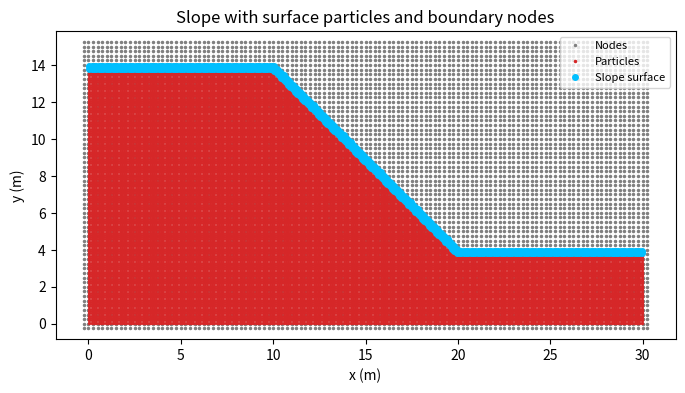

Here is the Python script that generated this plot:
import numpy
from mpl_toolkits.mplot3d import Axes3D 
import matplotlib.pyplot as plt

def mpm_mesh2d(xmin=0.0, xmax=1.0, ymin=0.0, ymax=1.0, sizex=1, sizey=1):
    #  4-node Quadrilateral Element
    # ! 3 0----------0 2
    # !   |          |
    # !   |          |
    # !   |          |
    # !   |          |
    # ! 0 0----------0 1

    # Generate suitable ranges for parametrization
    x_range = numpy.arange(xmin, xmax+1.e-15, sizex)
    y_range = numpy.arange(ymin, ymax+1.e-15, sizey)

    nx=x_range.shape[0]
    ny=y_range.shape[0]

    # Create the vertices.
    x, y = numpy.meshgrid(x_range, y_range, indexing="ij")
    nodes = numpy.array([x, y]).T.reshape(-1, 2)
    
    v0 = numpy.add.outer(numpy.array(range(nx - 1)), nx * numpy.array(range(ny - 1))).T.flatten()

    elem = numpy.array([v0,v0,v0,v0],dtype='int').transpose()

    elem[:, 0] += 0
    elem[:, 1] += 1
    elem[:, 2] += nx+1
    elem[:, 3] += nx

    return nodes, elem



def gimp_mesh2d(xmin=0.0, xmax=1.0, ymin=0.0, ymax=1.0, sizex=1, sizey=1):
    # #16 Nodes GIMP
    # //!   13----------12----------11----------10
    # //!   |           |           |           |
    # //!   |           |           |           |
    # //!   |           |           |           |
    # //!   |        (-1, 1)      (1,1)         |
    # //!   14----------3-----------2-----------9
    # //!   |           |           |           |
    # //!   |           | particle  |           |
    # //!   |           | location  |           |
    # //!   |           |           |           |
    # //!   15----------0-----------1-----------8
    # //!   |        (-1,-1)      (1,-1)        |
    # //!   |           |           |           |
    # //!   |           |           |           |
    # //!   |           |           |           |
    # //!   4-----------5-----------6-----------7

    # Creat2 additional node for gimp, before start and after end
    x_range = numpy.arange(xmin-sizex, xmax+sizex+1.e-15, sizex)
    y_range = numpy.arange(ymin-sizex, ymax+sizey+1.e-15, sizey)

    nx=x_range.shape[0]
    ny=y_range.shape[0]

    # Create the vertices.
    x, y = numpy.meshgrid(x_range, y_range , indexing="ij")
    nodes = numpy.array([x, y]).T.reshape(-1, 2)

    # Get the index of the start point of each group
    v0 = numpy.add.outer(numpy.array(range(1, nx - 2)), nx * numpy.array(range(1, ny - 2))).T.flatten()
    v1 = numpy.add.outer(numpy.array(range(0, nx - 3)), nx * numpy.array(range(0, ny - 3))).T.flatten()

    # Initialize each goup with start point id
    group0 = numpy.repeat([v0],4,axis=0)
    group1 = numpy.repeat([v1],12,axis=0)

    # Concatenate them
    elem=numpy.concatenate((group0,group1), axis=0).transpose()

    #First group
    elem[:,0] += 0
    elem[:,1] += 1
    elem[:,2] += nx+1
    elem[:,3] += nx

    #Second group
    elem[:,4] += 0
    elem[:,5] += 1
    elem[:,6] += 2
    elem[:,7] += 3
    elem[:,8] += nx+3
    elem[:,9] += 2*nx +3
    elem[:,10] += 3*nx +3
    elem[:,11] += 3*nx +2
    elem[:,12] += 3*nx +1
    elem[:,13] += 3*nx 
    elem[:,14] += 2*nx
    elem[:,15] += 1*nx

    return nodes, elem


def mpm_mesh3d(xmin=0.0, xmax=1.0, ymin=0.0, ymax=1.0, zmin=0.0, zmax=1.0, sizex=1, sizey=1, sizez=1):
    # Hexahedron:           
    #        v
    # 3----------2          
    # |\     ^   |\         
    # | \    |   | \         
    # |  \   |   |  \        
    # |   7------+---6        
    # |   |  +-- |-- | -> u  
    # 0---+---\--1   |        
    #  \  |    \  \  |      
    #   \ |     \  \ |       
    #    \|      w  \|         
    #     4----------5    

    # Generate suitable ranges for parametrization
    x_range = numpy.arange(xmin, xmax+1.e-15, sizex)
    y_range = numpy.arange(ymin, ymax+1.e-15, sizey)
    z_range = numpy.arange(zmin, zmax+1.e-15, sizez)

    nx=x_range.shape[0]
    ny=y_range.shape[0]
    nz=z_range.shape[0]

    # Create the vertices.
    x, y, z = numpy.meshgrid(x_range, y_range, z_range, indexing="ij")
    nodes = numpy.array([x, y, z]).T.reshape(-1, 3)
    
    # Compute vertex id
    temp_v0 = numpy.add.outer(numpy.array(range(nx - 1)), nx * numpy.array(range(ny - 1)))
    v0 = numpy.add.outer(temp_v0, nx * ny * numpy.array(range(nz - 1))).T.flatten()

    temp_v3 = numpy.add.outer(numpy.array(range(nx-1)), nx * numpy.array(range(1, ny)))
    v3 = numpy.add.outer(temp_v3, nx * ny * numpy.array(range(nz-1))).T.flatten()

    temp_v4 = numpy.add.outer(numpy.array(range(nx-1)), nx * numpy.array(range(ny-1)))
    v4 = numpy.add.outer(temp_v4, nx * ny * numpy.array(range(1,nz))).T.flatten()

    temp_v7 = numpy.add.outer(numpy.array(range(nx-1)), nx * numpy.array(range(1,ny)))
    v7 = numpy.add.outer(temp_v7, nx * ny * numpy.array(range(1,nz))).T.flatten()

    elem = numpy.array([v0,v0,v3,v3,v4,v4,v7,v7],dtype='int').transpose()
    elem[:,1::4] +=1
    elem[:,2::4] +=1

    return nodes, elem
 

def gimp_mesh3d(xmin=0.0, xmax=1.0, ymin=0.0, ymax=1.0, zmin=0.0, zmax=1.0, sizex=1, sizey=1, sizez=1):
 
    # Creat additional node for gimp, before start and after end
    x_range = numpy.arange(xmin-sizex, xmax+sizex+1.e-15, sizex)
    y_range = numpy.arange(ymin-sizex, ymax+sizey+1.e-15, sizey)
    z_range = numpy.arange(zmin-sizez, zmax+sizez+1.e-15, sizez)

    nx=x_range.shape[0]
    ny=y_range.shape[0]
    nz=z_range.shape[0]

    # Create the vertices.
    x, y, z = numpy.meshgrid(x_range, y_range, z_range, indexing="ij")
    nodes = numpy.array([x, y, z]).T.reshape(-1, 3)

    # Get the index of the start point of each group
    temp_v0 = numpy.add.outer(numpy.array(range(1,nx-2)), nx * numpy.array(range(2,ny-1)))
    v0 = numpy.add.outer(temp_v0, nx * ny * numpy.array(range(1,nz-2))).T.flatten()

    temp_v1 = numpy.add.outer(numpy.array(range(0,nx-3)), nx * numpy.array(range(3,ny)))
    v1 = numpy.add.outer(temp_v1, nx * ny * numpy.array(range(0,nz-3))).T.flatten()

    temp_v2 = numpy.add.outer(numpy.array(range(0,nx-3)), nx * numpy.array(range(2,ny-1)))
    v2 = numpy.add.outer(temp_v2, nx * ny * numpy.array(range(0,nz-3))).T.flatten()

    temp_v3 = numpy.add.outer(numpy.array(range(0,nx-3)), nx * numpy.array(range(1,ny-2)))
    v3 = numpy.add.outer(temp_v3, nx * ny * numpy.array(range(0,nz-3))).T.flatten() 

    temp_v4 = numpy.add.outer(numpy.array(range(0,nx-3)), nx * numpy.array(range(0,ny-3)))
    v4 = numpy.add.outer(temp_v4, nx * ny * numpy.array(range(0,nz-3))).T.flatten() 
 

    # Initialize each goup with start point id
    group0 = numpy.repeat([v0],8,axis=0)
    group1 = numpy.repeat([v1],16,axis=0)
    group2 = numpy.repeat([v2],12,axis=0)
    group3 = numpy.repeat([v3],12,axis=0)
    group4 = numpy.repeat([v4],16,axis=0)
    
    # Concatenate them
    elem=numpy.concatenate((group0,group1,group2,group3,group4), axis=0).transpose()

    #First group
    elem[:,1] +=1
    elem[:,2] +=nx*ny+1
    elem[:,3] +=nx*ny
    elem[:,4] += -nx
    elem[:,5] += -nx+1
    elem[:,6] += -nx+1+nx*ny
    elem[:,7] += -nx+nx*ny

    #Second group
    elem[:,8] +=0
    elem[:,9] +=1
    elem[:,10] +=2
    elem[:,11] +=3
    elem[:,12] += nx*ny
    elem[:,13] += nx*ny+1
    elem[:,14] += nx*ny+2
    elem[:,15] += nx*ny+3
    elem[:,16] += 2*nx*ny
    elem[:,17] += 2*nx*ny+1
    elem[:,18] += 2*nx*ny+2
    elem[:,19] += 2*nx*ny+3
    elem[:,20] += 3*nx*ny
    elem[:,21] += 3*nx*ny+1
    elem[:,22] += 3*nx*ny+2
    elem[:,23] += 3*nx*ny+3

    #Third group
    elem[:,24] +=0
    elem[:,25] +=1
    elem[:,26] +=2
    elem[:,27] +=3
    elem[:,28] += nx*ny
    elem[:,29] += nx*ny+3
    elem[:,30] += 2*nx*ny
    elem[:,31] += 2*nx*ny+3
    elem[:,32] += 3*nx*ny
    elem[:,33] += 3*nx*ny+1
    elem[:,34] += 3*nx*ny+2
    elem[:,35] += 3*nx*ny+3

    #Fourth group
    elem[:,36] +=0
    elem[:,37] +=1
    elem[:,38] +=2
    elem[:,39] +=3
    elem[:,40] += nx*ny
    elem[:,41] += nx*ny+3
    elem[:,42] += 2*nx*ny
    elem[:,43] += 2*nx*ny+3
    elem[:,44] += 3*nx*ny
    elem[:,45] += 3*nx*ny+1
    elem[:,46] += 3*nx*ny+2
    elem[:,47] += 3*nx*ny+3

    #Fifth group
    elem[:,48] +=0
    elem[:,49] +=1
    elem[:,50] +=2
    elem[:,51] +=3
    elem[:,52] += nx*ny
    elem[:,53] += nx*ny+1
    elem[:,54] += nx*ny+2
    elem[:,55] += nx*ny+3
    elem[:,56] += 2*nx*ny
    elem[:,57] += 2*nx*ny+1
    elem[:,58] += 2*nx*ny+2
    elem[:,59] += 2*nx*ny+3
    elem[:,60] += 3*nx*ny
    elem[:,61] += 3*nx*ny+1
    elem[:,62] += 3*nx*ny+2
    elem[:,63] += 3*nx*ny+3

    return nodes, elem

#Save nodes coordinate up to 5 dicimal digit
#Save elem node

def save_mesh(nodes, elem, name):
    shape={4:'quadrilateral',16:'quadrilateral',8:'hexahedron',64:'hexahedron'}
    mesh_file = name+".txt"
    f_m = open(mesh_file, "w")
    
    head = '#! elementShape {}\n#! elementNumPoints {}\n{} {} \n'.format(shape[elem.shape[1]],
                                 elem.shape[1], nodes.shape[0], elem.shape[0])
    f_m.write(head)
    numpy.savetxt(f_m, nodes, fmt="%.5f", delimiter="\t")
    numpy.savetxt(f_m, elem, fmt="%i", delimiter="\t")
    f_m.close()


def cube_particle2d(xmin=0.0, xmax=1.0, ymin=0.0, ymax=1.0, size=1.):

    # Generate suitable ranges for parametrization
    x_range = numpy.arange(xmin+0.5*size, xmax, size)
    y_range = numpy.arange(ymin+0.5*size, ymax, size)

    # Create the vertices.
    x, y = numpy.meshgrid(x_range, y_range, indexing="ij")
    particles = numpy.array([x, y]).T.reshape(-1, 2)

    return particles


def cube_particle3d(xmin=0.0, xmax=1.0, ymin=0.0, ymax=1.0, zmin=0.0, zmax=1.0, size=1.):

    # Generate suitable ranges for parametrization
    x_range = numpy.arange(xmin+0.5*size, xmax, size)
    y_range = numpy.arange(ymin+0.5*size, ymax, size)
    z_range = numpy.arange(zmin+0.5*size, zmax, size)

    # Create the vertices.
    x, y, z = numpy.meshgrid(x_range, y_range, z_range, indexing="ij")
    particles = numpy.array([x, y, z]).T.reshape(-1, 3)
    
    return particles


def cylinder_particle3d(center=[0.,0.,0.],r=1,h=1, axis=2, size=1.):
    xmin = center[0]-r
    xmax = center[0]+r
    ymin = center[1]-r
    ymax = center[1]+r
    zmin = center[2]
    zmax = center[2]+h

    # Generate suitable ranges for parametrization
    x_range = numpy.arange(xmin+0.5*size, xmax, size)
    y_range = numpy.arange(ymin+0.5*size, ymax, size)
    z_range = numpy.arange(zmin+0.5*size, zmax, size)

    # Create the vertices.
    x, y, z = numpy.meshgrid(x_range, y_range, z_range, indexing="ij")
    particles_temp = numpy.array([x, y, z]).T.reshape(-1, 3)
    
    if axis == 0:
        index = numpy.where(numpy.linalg.norm(particles_temp[:,[1,2]],axis=1)<(numpy.sqrt(r*r)+1.e-15))
    elif axis == 1:
        index = numpy.where(numpy.linalg.norm(particles_temp[:,[0,2]],axis=1)<(numpy.sqrt(r*r)+1.e-15))
    elif axis == 2:
        index = numpy.where(numpy.linalg.norm(particles_temp[:,[0,1]],axis=1)<(numpy.sqrt(r*r)+1.e-15))
    else:
        print ("axis should be 0,1 or 2.")
    return particles_temp[index]

def cylinder_quarter_particle3d(center=[0.,0.,0.],r=1,h=1, axis=2, size=1.):
    particles_temp = cylinder_particle(center=center,r=r,h=h, axis=axis, size=size)
    
    if axis == 0:
        index = numpy.where((particles_temp[:,1]>-1.e-15) & (particles_temp[:,2]>-1.e-15) )
    elif axis == 1:
        index = numpy.where((particles_temp[:,0]>-1.e-15) & (particles_temp[:,2]>-1.e-15) )
    elif axis == 2:
        index = numpy.where((particles_temp[:,0]>-1.e-15) & (particles_temp[:,1]>-1.e-15) )
    else:
        print ("axis should be 0,1 or 2.")

    return particles_temp[index]

def slope_particle2d(
    xmin=0.0, xmax=30.0,
    y_bottom=0.0,
    plateau_height=14.0,     # 左侧高平台 (≈ 14 m)
    bench_height=4.0,        # 右侧低平台 (≈ 4 m)
    x_knee=10.0,             # 斜坡起点 x（平台与斜坡的拐点）
    slope_angle_deg=45.0,    # 斜坡角（相对水平，图中 45°）
    size=0.2, tol=1e-9
):
    """
    Notes
    -----
    - Particles are placed at cell centers: (xmin+0.5*size ... xmax-0.5*size).
    - If the computed x_right_flat exceeds xmax, it is clipped to xmax (the slope
      ends at domain boundary).
    """
    # horizontal run needed to drop from plateau_height -> bench_height
    tanA = numpy.tan(numpy.deg2rad(slope_angle_deg))
    if tanA <= 0:
        raise ValueError("slope_angle_deg must be in (0, 180); typical is 45 for descending slope.")
    needed_run = (plateau_height - bench_height) / tanA
    x_right_flat = x_knee + max(0.0, needed_run)

    # clip to domain
    x_right_flat = min(x_right_flat, xmax)

    # build background grid of candidate points
    x_range = numpy.arange(xmin + 0.5*size, xmax + tol, size)
    y_max_env = max(plateau_height, bench_height)
    y_range = numpy.arange(y_bottom + 0.5*size, y_max_env + tol, size)
    X, Y = numpy.meshgrid(x_range, y_range, indexing="ij")

    # piecewise top surface y_top(x)
    # 1) left platform
    y_top = numpy.full_like(X, bench_height, dtype=float)
    left_mask = (X <= x_knee + tol)
    y_top[left_mask] = plateau_height

    # 2) slope segment (linear with angle)
    mid_mask = (X > x_knee + tol) & (X < x_right_flat - tol)
    y_top[mid_mask] = plateau_height - tanA * (X[mid_mask] - x_knee)

    # 3) right platform already bench_height by initialization

    # keep points inside: y_bottom <= y <= y_top(x)
    mask = (Y >= y_bottom - tol) & (Y <= y_top + tol)
    particles = numpy.vstack([X[mask], Y[mask]]).T
    return particles



#Save particle coordinate up to 5 dicimal digit
def save_particle(particles, name):
    file_name = name+".txt"
    f = open(file_name, "w")
    head = '{}\n'.format(particles.shape[0])
    f.write(head)
    numpy.savetxt(f, particles, fmt="%.6f", delimiter="\t")
    f.close()

def save_entries(index, name): 
    file_name = name+".txt" 
    f = open(file_name, "w") 
    head = '{}\n'.format(len(index)) 
    f.write(head) 
    numpy.savetxt(f, index, fmt="%i", delimiter=", ") 
    f.close()

def save_entries_oneline(index, name):
    """Write integer IDs in a single comma-separated line."""
    if isinstance(index, tuple):
        index = index[0]
    idx = numpy.asarray(index, dtype=int).ravel()
    with open(name + ".txt", "w") as f:
        f.write(f"{len(idx)}\n")
        f.write(", ".join(map(str, idx)))

def save_scalers(scalers, name):
    file_name = name+".txt"
    f = open(file_name, "w")
    head = '{}\n'.format(scalers.shape[0])
    f.write(head)
    numpy.savetxt(f, scalers, fmt="%i", delimiter="\t")
    f.close()

def save_scalers_float(scalers, name):
    file_name = name + ".txt"
    with open(file_name, "w") as f:
        f.write(f"{scalers.shape[0]}\n")
        numpy.savetxt(f, scalers, fmt="%.8e", delimiter="\t")

# Function to rotate particles by theta degrees
def rotate_particles(particles, theta):
    # Convert theta from degrees to radians
    theta_rad = numpy.deg2rad(theta)
    # Rotation matrix
    rotation_matrix = numpy.array([
        [numpy.cos(theta_rad), -numpy.sin(theta_rad)],
        [numpy.sin(theta_rad), numpy.cos(theta_rad)]
    ])
    # Apply rotation to each particle
    rotated_particles = numpy.dot(particles, rotation_matrix.T)
    return rotated_particles

def find_particle_cells(particles, nodes, elem):
    """
    For each particle, find which cell (element) it belongs to.
    Simple bounding-box check (for structured mesh).
    """
    particle_cells = []
    for pid, p in enumerate(particles):
        for eid, e in enumerate(elem):
            cell_nodes = nodes[e]
            xmin, xmax = cell_nodes[:,0].min(), cell_nodes[:,0].max()
            ymin, ymax = cell_nodes[:,1].min(), cell_nodes[:,1].max()
            if xmin <= p[0] <= xmax and ymin <= p[1] <= ymax:
                particle_cells.append([pid, eid])
                break
    return numpy.array(particle_cells, dtype=int)


# create and save mesh
# mpm 2d mesh
nodes,elem = gimp_mesh2d(xmin=0, xmax= 30.25, ymin=0, ymax=15.0, sizex=0.25, sizey=0.25)
save_mesh(nodes, elem, "gimp_mesh2d")

# gimp 2d mesh
# nodes,elem = gimp_mesh2d(xmin=-0.5, xmax=1.5, ymin=0.0, ymax=2.5, sizex=0.1, sizey=0.1)
# save_mesh(nodes, elem, "gimp_mesh2d")

# find boundary node set
boundary = numpy.where(nodes[:,1]<=0.08)
save_entries(boundary, "bottom_node_id")

# find boundary node set
boundary = numpy.where(nodes[:,1]>=13.9)
save_entries(boundary, "top_node_id")

# find boundary node set
boundary = numpy.where(nodes[:,0]<=0.12)
save_entries(boundary, "left_node_id")

# find boundary node set
boundary = numpy.where(nodes[:,0]>=29.9)
save_entries(boundary, "right_node_id")

# create and save particle
particles = slope_particle2d(
    xmin=0.0, xmax=30.0,y_bottom=0.0, plateau_height=14.0,bench_height=4.0,
    x_knee=10.0, slope_angle_deg=45.0, size=0.125)
save_particle(particles, "particles")

# find boundary particles set
# ------------------ 坡面粒子 ID（用于降雨入渗等边界） ------------------
tanA = numpy.tan(numpy.deg2rad(45.0))
x = particles[:, 0]
y = particles[:, 1]
size = 0.25
x_knee = 10.0
plateau_h = 13.875
bench_h = 3.875
x_right_flat = min(30.0, x_knee + (plateau_h - bench_h) / tanA)

# 顶平台区域
mask_top = (x <= x_knee + 1e-9) & (numpy.abs(y - plateau_h) <= 0.5 * size)

# 斜坡区域（关键部分）
# 坡面直线： y = 14.0 - tanA*(x - 10.0)
# 使用距离公式： distance = |tanA*(x - x_knee) + y - plateau_h| / sqrt(tanA^2 + 1)
dist = numpy.abs(tanA * (x - x_knee) + y - plateau_h) / numpy.sqrt(tanA ** 2 + 1)
mask_slope = (x >= x_knee - 1e-9) & (x <= x_right_flat + 1e-9) & (dist <= 0.6 * size)

# 右平台区域
mask_right = (x >= x_right_flat - 1e-9) & (numpy.abs(y - bench_h) <= 0.5 * size)

# 合并所有区域
slope_surface_ids = numpy.where(mask_top | mask_slope | mask_right)[0]
save_entries_oneline(slope_surface_ids, "slope_surface_particle_id")

# left particles  <--- ★ New
boundary = numpy.where(particles[:, 0] <= 0.125)
save_entries(boundary, "left_particle_id")

# right particles  <--- ★ New
boundary = numpy.where(particles[:, 0] >= 29.95)
save_entries(boundary, "right_particle_id")

# bottom particles <--- ★ New
boundary = numpy.where(particles[:, 1] <= 0.22)
save_entries(boundary, "bottom_particle_id")

# particles = cylinder_quarter_particle(center=[0.,0.,0.],r=1., h=1., axis=2, size=0.06666666666667)
# save_particle(particles, "particles")
# print len(particles)

temperatures = numpy.zeros_like(particles)
temperatures[:, 0] = 17.5
# temperatures[:, 0][particles[:, 0] >= 3] = 10
save_scalers(temperatures, "initial_temperature")

volumes = numpy.zeros_like(particles, dtype=float)
volumes[:, 0] = 0.00102
save_scalers_float(volumes, "initial_volume")

porepressure = numpy.zeros_like(particles)
porepressure[:, 0] = (numpy.arange(0, len(particles))).astype(int)
porepressure[:, 1][particles[:, 0] < 3] = -300000
porepressure[:, 1][particles[:, 0] >= 3] = -300000
save_scalers(porepressure, "initial_porepressure")

fig = plt.figure(figsize=(8, 4))
ax = fig.add_subplot(111)
ax.plot(nodes[:, 0], nodes[:, 1], '.', color='gray', markersize=3, label='Nodes')
ax.plot(particles[:, 0], particles[:, 1], '.', color='tab:red', markersize=3, label='Particles')
ax.plot(particles[slope_surface_ids, 0],
        particles[slope_surface_ids, 1],
        'o', color='deepskyblue', markersize=4, label='Slope surface')
ax.axis('equal')
ax.legend(loc='upper right', fontsize=8)
ax.set_xlabel("x (m)")
ax.set_ylabel("y (m)")
ax.set_title("Slope with surface particles and boundary nodes")
plt.show()
